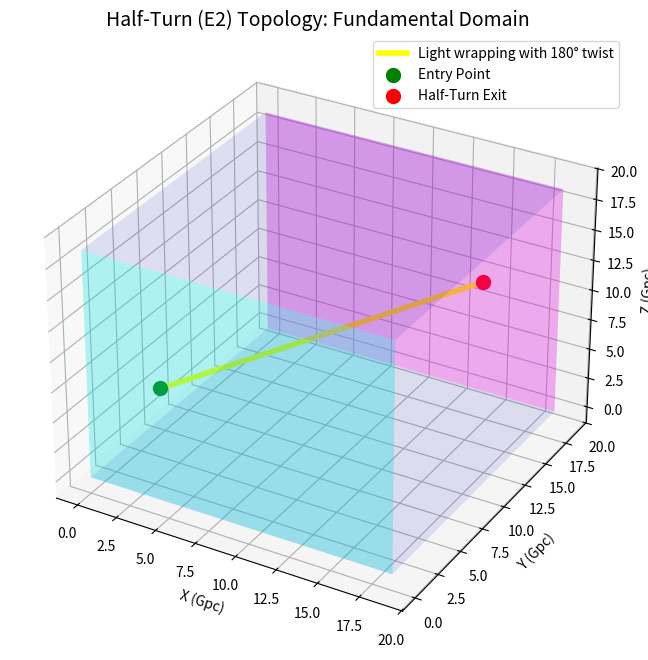

Here is the Python script that generated this plot:
import matplotlib.pyplot as plt
import numpy as np

fig = plt.figure(figsize=(10, 8))
ax = fig.add_subplot(111, projection='3d')

# Define the "Box" (Fundamental Domain)
L = 18.7 # Side length in Gpc
r = [0, L]
X, Y = np.meshgrid(r, r)

# Draw the 6 faces of the manifold domain
ax.plot_surface(X, Y, np.full_like(X, 0), alpha=0.1, color='blue') # Floor
ax.plot_surface(X, Y, np.full_like(X, L), alpha=0.1, color='blue') # Ceiling
ax.plot_surface(X, np.full_like(X, 0), Y, alpha=0.3, color='cyan') # Back Face (Anchor)
ax.plot_surface(X, np.full_like(X, L), Y, alpha=0.3, color='magenta') # Front Face (Twist)

# Draw a "Light Path" showing the Half-Turn identification
# A ray starts at (L/4, 0, L/2) and exits at (3L/4, L, L/2) due to the half-twist
path_x = [L/4, L/2, 3*L/4]
path_y = [0, L/2, L]
path_z = [L/2, L/2, L/2]
ax.plot(path_x, path_y, path_z, color='yellow', linewidth=4, label='Light wrapping with 180° twist')
ax.scatter([L/4], [0], [L/2], color='green', s=100, label='Entry Point')
ax.scatter([3*L/4], [L], [L/2], color='red', s=100, label='Half-Turn Exit')

ax.set_title('Half-Turn (E2) Topology: Fundamental Domain', fontsize=14)
ax.set_xlabel('X (Gpc)')
ax.set_ylabel('Y (Gpc)')
ax.set_zlabel('Z (Gpc)')
ax.legend()

plt.savefig('manifold_visualization.png', dpi=300)
print("\n[System] 3D Manifold visualization saved to 'manifold_visualization.png'")
